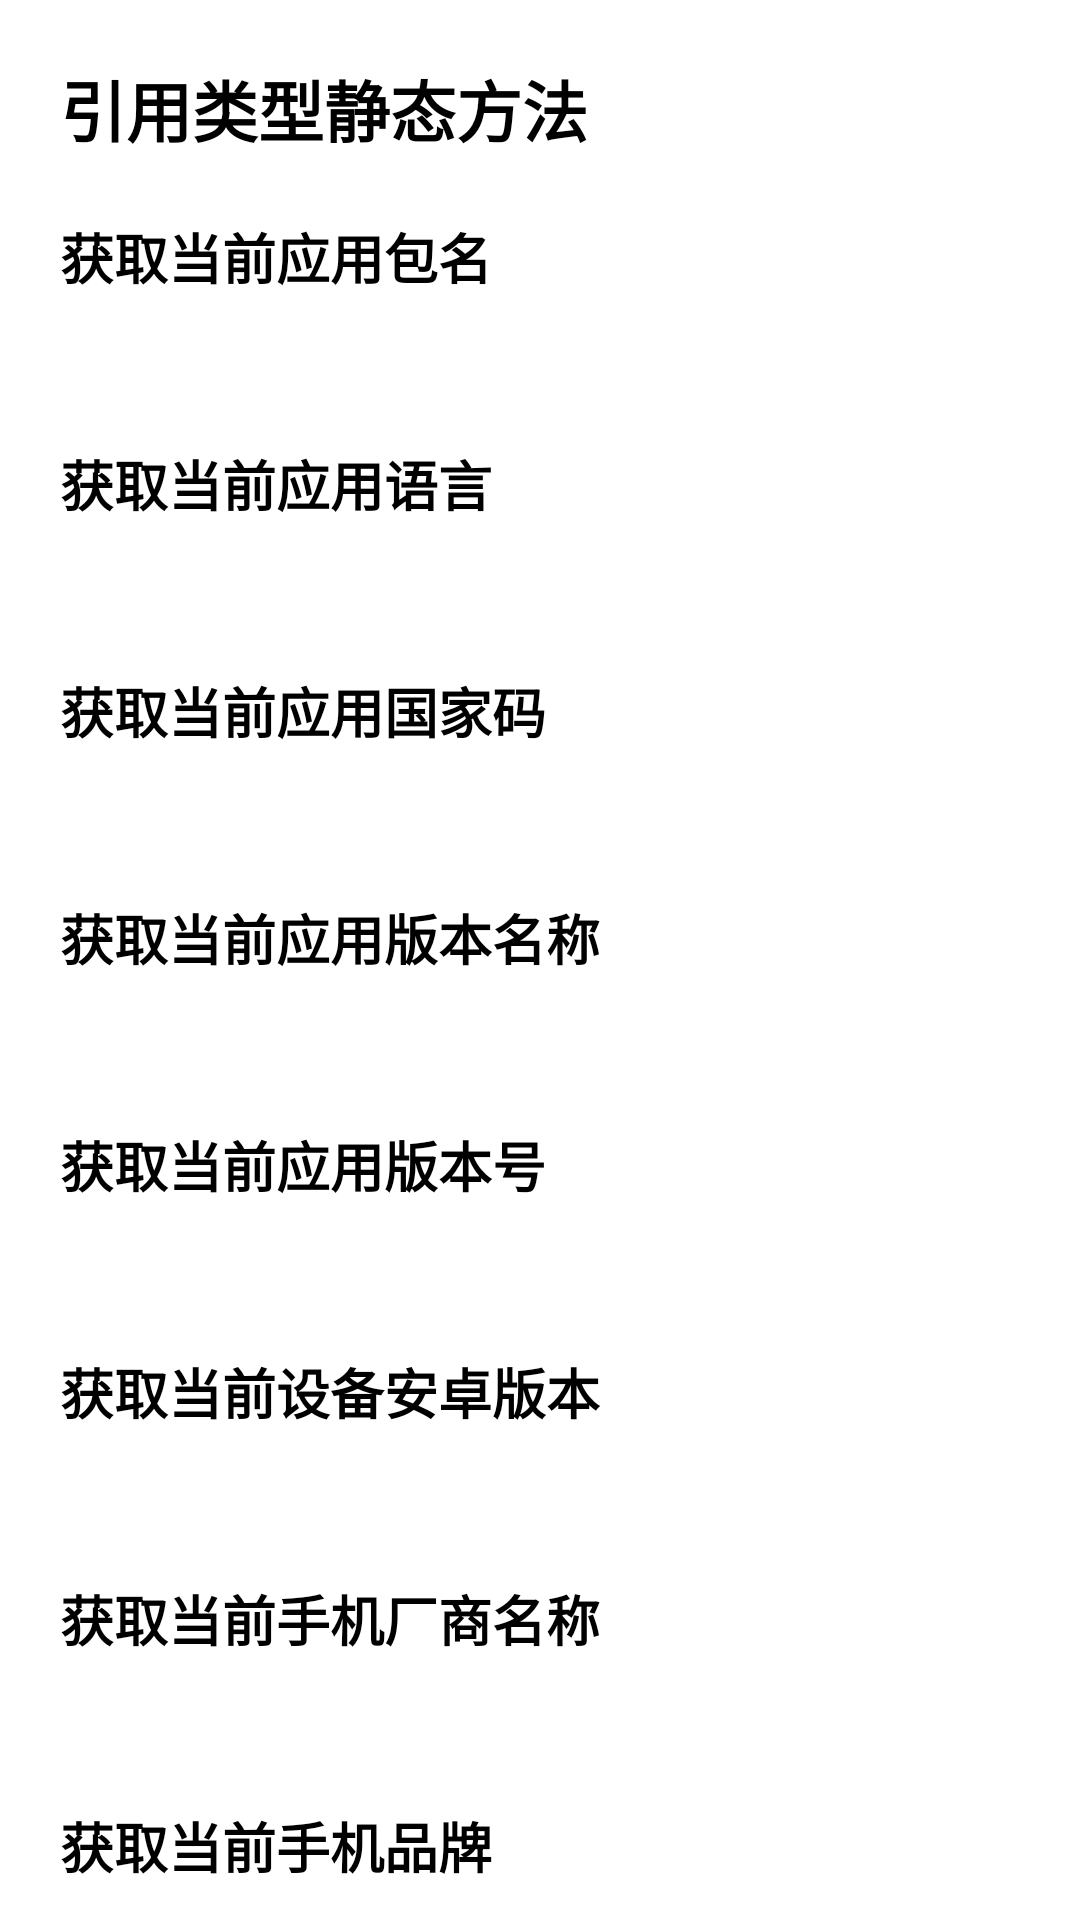

Reconstruct the res/layout file that produces this screen, plus the resources it refers to.
<!-- AndroidManifest.xml: application theme Theme.JNIManager -->
<!-- res/layout/activity_object_static_method.xml -->
<?xml version="1.0" encoding="utf-8"?>
<androidx.core.widget.NestedScrollView xmlns:android="http://schemas.android.com/apk/res/android"
    xmlns:tools="http://schemas.android.com/tools"
    android:layout_width="match_parent"
    android:layout_height="match_parent">

    <LinearLayout
        android:layout_width="match_parent"
        android:layout_height="match_parent"
        android:padding="20dp"
        android:orientation="vertical">

        <androidx.appcompat.widget.AppCompatTextView
            android:layout_width="wrap_content"
            android:layout_height="wrap_content"
            android:textStyle="bold"
            android:text="引用类型静态方法"
            android:textColor="@color/black"
            android:textSize="22sp"
            tools:ignore="HardcodedText" />

        <androidx.appcompat.widget.AppCompatTextView
            android:layout_width="wrap_content"
            android:layout_height="wrap_content"
            android:textColor="@color/black"
            android:textSize="18sp"
            android:text="获取当前应用包名"
            android:textStyle="bold"
            android:layout_marginTop="20dp"
            tools:ignore="HardcodedText" />

        <androidx.appcompat.widget.AppCompatTextView
            android:layout_width="wrap_content"
            android:layout_height="wrap_content"
            android:textColor="@color/black"
            android:id="@+id/tvPackageName"
            android:textSize="18sp"
            android:layout_marginTop="5dp"
            tools:ignore="HardcodedText" />

        <androidx.appcompat.widget.AppCompatTextView
            android:layout_width="wrap_content"
            android:layout_height="wrap_content"
            android:textColor="@color/black"
            android:textSize="18sp"
            android:text="获取当前应用语言"
            android:textStyle="bold"
            android:layout_marginTop="20dp"
            tools:ignore="HardcodedText" />

        <androidx.appcompat.widget.AppCompatTextView
            android:layout_width="wrap_content"
            android:layout_height="wrap_content"
            android:textColor="@color/black"
            android:id="@+id/tvLanguage"
            android:textSize="18sp"
            android:layout_marginTop="5dp"
            tools:ignore="HardcodedText" />

        <androidx.appcompat.widget.AppCompatTextView
            android:layout_width="wrap_content"
            android:layout_height="wrap_content"
            android:textColor="@color/black"
            android:textSize="18sp"
            android:text="获取当前应用国家码"
            android:textStyle="bold"
            android:layout_marginTop="20dp"
            tools:ignore="HardcodedText" />

        <androidx.appcompat.widget.AppCompatTextView
            android:layout_width="wrap_content"
            android:layout_height="wrap_content"
            android:textColor="@color/black"
            android:id="@+id/tvCountryCode"
            android:textSize="18sp"
            android:layout_marginTop="5dp"
            tools:ignore="HardcodedText" />

        <androidx.appcompat.widget.AppCompatTextView
            android:layout_width="wrap_content"
            android:layout_height="wrap_content"
            android:textColor="@color/black"
            android:textSize="18sp"
            android:text="获取当前应用版本名称"
            android:textStyle="bold"
            android:layout_marginTop="20dp"
            tools:ignore="HardcodedText" />

        <androidx.appcompat.widget.AppCompatTextView
            android:layout_width="wrap_content"
            android:layout_height="wrap_content"
            android:textColor="@color/black"
            android:id="@+id/tvVersionName"
            android:textSize="18sp"
            android:layout_marginTop="5dp"
            tools:ignore="HardcodedText" />

        <androidx.appcompat.widget.AppCompatTextView
            android:layout_width="wrap_content"
            android:layout_height="wrap_content"
            android:textColor="@color/black"
            android:textSize="18sp"
            android:text="获取当前应用版本号"
            android:textStyle="bold"
            android:layout_marginTop="20dp"
            tools:ignore="HardcodedText" />

        <androidx.appcompat.widget.AppCompatTextView
            android:layout_width="wrap_content"
            android:layout_height="wrap_content"
            android:textColor="@color/black"
            android:id="@+id/tvVersionCode"
            android:textSize="18sp"
            android:layout_marginTop="5dp"
            tools:ignore="HardcodedText" />

        <androidx.appcompat.widget.AppCompatTextView
            android:layout_width="wrap_content"
            android:layout_height="wrap_content"
            android:textColor="@color/black"
            android:textSize="18sp"
            android:text="获取当前设备安卓版本"
            android:textStyle="bold"
            android:layout_marginTop="20dp"
            tools:ignore="HardcodedText" />

        <androidx.appcompat.widget.AppCompatTextView
            android:layout_width="wrap_content"
            android:layout_height="wrap_content"
            android:textColor="@color/black"
            android:id="@+id/tvAndroidVersion"
            android:textSize="18sp"
            android:layout_marginTop="5dp"
            tools:ignore="HardcodedText" />

        <androidx.appcompat.widget.AppCompatTextView
            android:layout_width="wrap_content"
            android:layout_height="wrap_content"
            android:textColor="@color/black"
            android:textSize="18sp"
            android:text="获取当前手机厂商名称"
            android:textStyle="bold"
            android:layout_marginTop="20dp"
            tools:ignore="HardcodedText" />

        <androidx.appcompat.widget.AppCompatTextView
            android:layout_width="wrap_content"
            android:layout_height="wrap_content"
            android:textColor="@color/black"
            android:id="@+id/tvManufacturer"
            android:textSize="18sp"
            android:layout_marginTop="5dp"
            tools:ignore="HardcodedText" />

        <androidx.appcompat.widget.AppCompatTextView
            android:layout_width="wrap_content"
            android:layout_height="wrap_content"
            android:textColor="@color/black"
            android:textSize="18sp"
            android:text="获取当前手机品牌"
            android:textStyle="bold"
            android:layout_marginTop="20dp"
            tools:ignore="HardcodedText" />

        <androidx.appcompat.widget.AppCompatTextView
            android:layout_width="wrap_content"
            android:layout_height="wrap_content"
            android:textColor="@color/black"
            android:id="@+id/tvProduct"
            android:textSize="18sp"
            android:layout_marginTop="5dp"
            tools:ignore="HardcodedText" />

        <androidx.appcompat.widget.AppCompatTextView
            android:layout_width="wrap_content"
            android:layout_height="wrap_content"
            android:textColor="@color/black"
            android:textSize="18sp"
            android:text="获取当前手机支持的cpu型号"
            android:textStyle="bold"
            android:layout_marginTop="20dp"
            tools:ignore="HardcodedText" />

        <androidx.appcompat.widget.AppCompatTextView
            android:layout_width="wrap_content"
            android:layout_height="wrap_content"
            android:textColor="@color/black"
            android:id="@+id/tvAbis"
            android:textSize="18sp"
            android:layout_marginTop="5dp"
            tools:ignore="HardcodedText" />

        <androidx.appcompat.widget.AppCompatTextView
            android:layout_width="wrap_content"
            android:layout_height="wrap_content"
            android:textColor="@color/black"
            android:textSize="18sp"
            android:text="获取当前手机型号"
            android:textStyle="bold"
            android:layout_marginTop="20dp"
            tools:ignore="HardcodedText" />

        <androidx.appcompat.widget.AppCompatTextView
            android:layout_width="wrap_content"
            android:layout_height="wrap_content"
            android:textColor="@color/black"
            android:id="@+id/tvDevice"
            android:textSize="18sp"
            android:layout_marginTop="5dp"
            tools:ignore="HardcodedText" />

        <androidx.appcompat.widget.AppCompatTextView
            android:layout_width="wrap_content"
            android:layout_height="wrap_content"
            android:textColor="@color/black"
            android:textSize="18sp"
            android:text="获取当前手机屏幕显示信息"
            android:textStyle="bold"
            android:layout_marginTop="20dp"
            tools:ignore="HardcodedText" />

        <androidx.appcompat.widget.AppCompatTextView
            android:layout_width="wrap_content"
            android:layout_height="wrap_content"
            android:textColor="@color/black"
            android:id="@+id/tvDisplayInfo"
            android:textSize="18sp"
            android:layout_marginTop="5dp"
            tools:ignore="HardcodedText" />

        <androidx.appcompat.widget.AppCompatTextView
            android:layout_width="wrap_content"
            android:layout_height="wrap_content"
            android:textColor="@color/black"
            android:textSize="18sp"
            android:text="获取当前手机设备型号"
            android:textStyle="bold"
            android:layout_marginTop="20dp"
            tools:ignore="HardcodedText" />

        <androidx.appcompat.widget.AppCompatTextView
            android:layout_width="wrap_content"
            android:layout_height="wrap_content"
            android:textColor="@color/black"
            android:id="@+id/tvModel"
            android:textSize="18sp"
            android:layout_marginTop="5dp"
            tools:ignore="HardcodedText" />

    </LinearLayout>

</androidx.core.widget.NestedScrollView>
<!-- resources referenced by this layout -->
<resources>
  <style name="Theme.JNIManager" parent="Theme.MaterialComponents.Light.NoActionBar" />
  <!-- not gathered from this repository: default colours our renderer supplied (Android Studio template values) -->
  <color name="black">#FF000000</color>
</resources>
